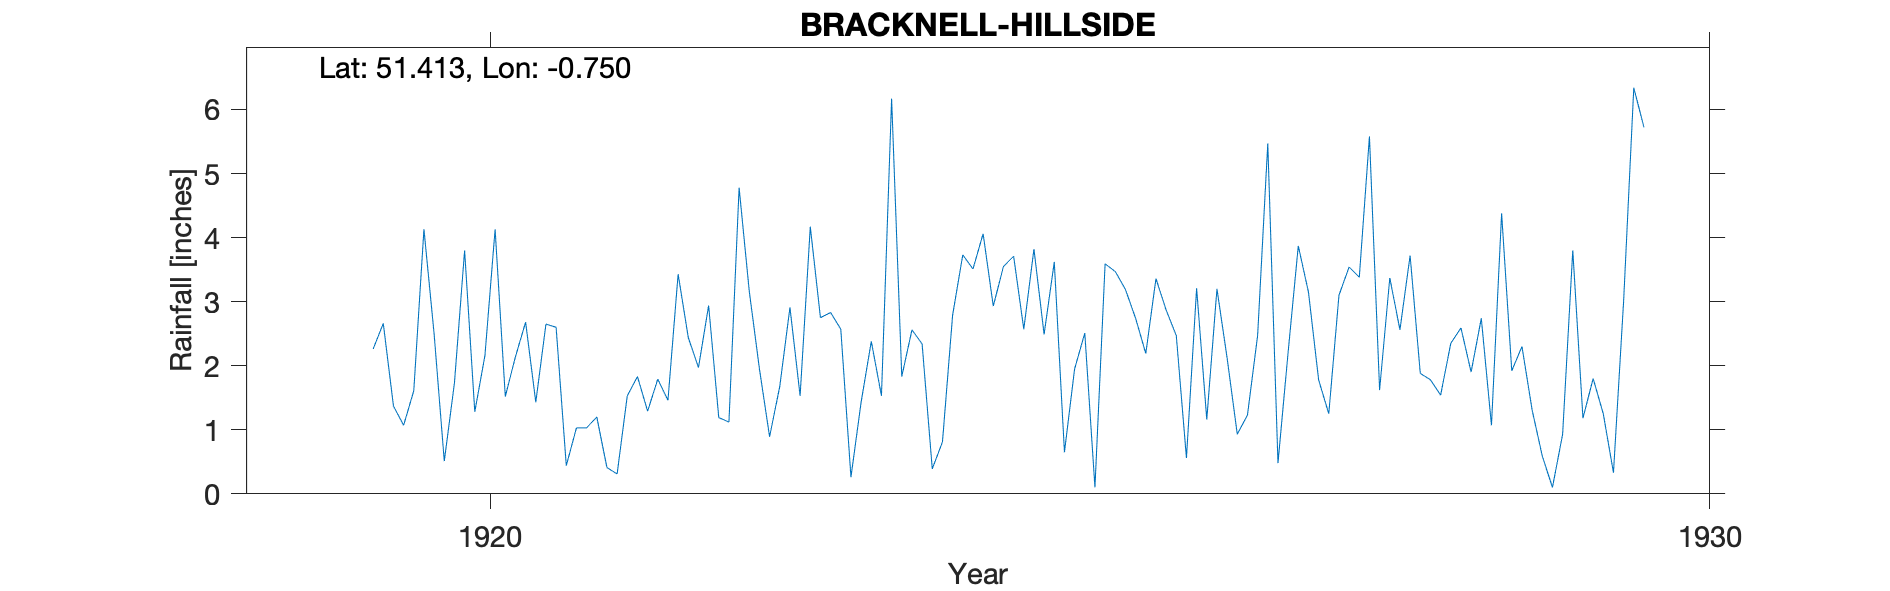

Source data for this figure (header and first rows):
BRACKNELL-HILLSIDE, , , , , , , , , , , , , , , , , , , , , 
Grid ref, SU870690, Long, -0.7504, Lat, 51.41, Elevation, 260, ft., , , , , , , , , , , , , 
Station no, RR4200, , , , , , , , , , , , , , , , , , , , 
, 1910, 1911, 1912, 1913, 1914, 1915, 1916, 1917, 1918, 1919, 1920, 1921, 1922, 1923, 1924, 1925, 1926, 1927, 1928, 1929, 1930
January, , , , , , , , , , , 2.5, 2.6, 3.43, 1.53, 2.34, 2.49, 2.87, 2.21, 3.72, 1.31, 
February, , , , , , , , , , , 0.51, 0.44, 2.44, 4.17, 0.39, 3.62, 2.47, 3.87, 1.88, 0.59, 
March, , , , , , , , , , , 1.73, 1.03, 1.97, 2.75, 0.81, 0.65, 0.56, 3.15, 1.78, 0.1, 
April, , , , , , , , , , , 3.8, 1.03, 2.94, 2.83, 2.79, 1.95, 3.21, 1.78, 1.54, 0.93, 
May, , , , , , , , , , , 1.28, 1.2, 1.19, 2.57, 3.73, 2.51, 1.16, 1.25, 2.35, 3.8, 
June, , , , , , , , , , , 2.16, 0.41, 1.12, 0.26, 3.51, 0.1, 3.2, 3.1, 2.59, 1.18, 
July, , , , , , , , , , 2.26, 4.13, 0.31, 4.78, 1.43, 4.06, 3.59, 2.12, 3.54, 1.9, 1.8, 
August, , , , , , , , , , 2.66, 1.52, 1.53, 3.16, 2.38, 2.93, 3.47, 0.93, 3.38, 2.74, 1.25, 
September, , , , , , , , , , 1.37, 2.14, 1.83, 1.95, 1.53, 3.55, 3.19, 1.23, 5.58, 1.07, 0.33, 
October, , , , , , , , , , 1.07, 2.68, 1.29, 0.89, 6.17, 3.71, 2.74, 2.47, 1.62, 4.38, 3.01, 
November, , , , , , , , , , 1.61, 1.43, 1.79, 1.68, 1.83, 2.57, 2.19, 5.47, 3.37, 1.92, 6.34, 
December, , , , , , , , , , 4.13, 2.65, 1.46, 2.91, 2.56, 3.82, 3.36, 0.48, 2.56, 2.3, 5.72, 
Total, , , , , , , , , , , 26.53, 14.92, 28.46, 30.01, 34.21, 29.86, 26.17, 35.41, 28.17, 26.36, 
NGR is Hillside. Stated altitude is abou…, , , , , , , , , , , , , , , , , , , , , 
